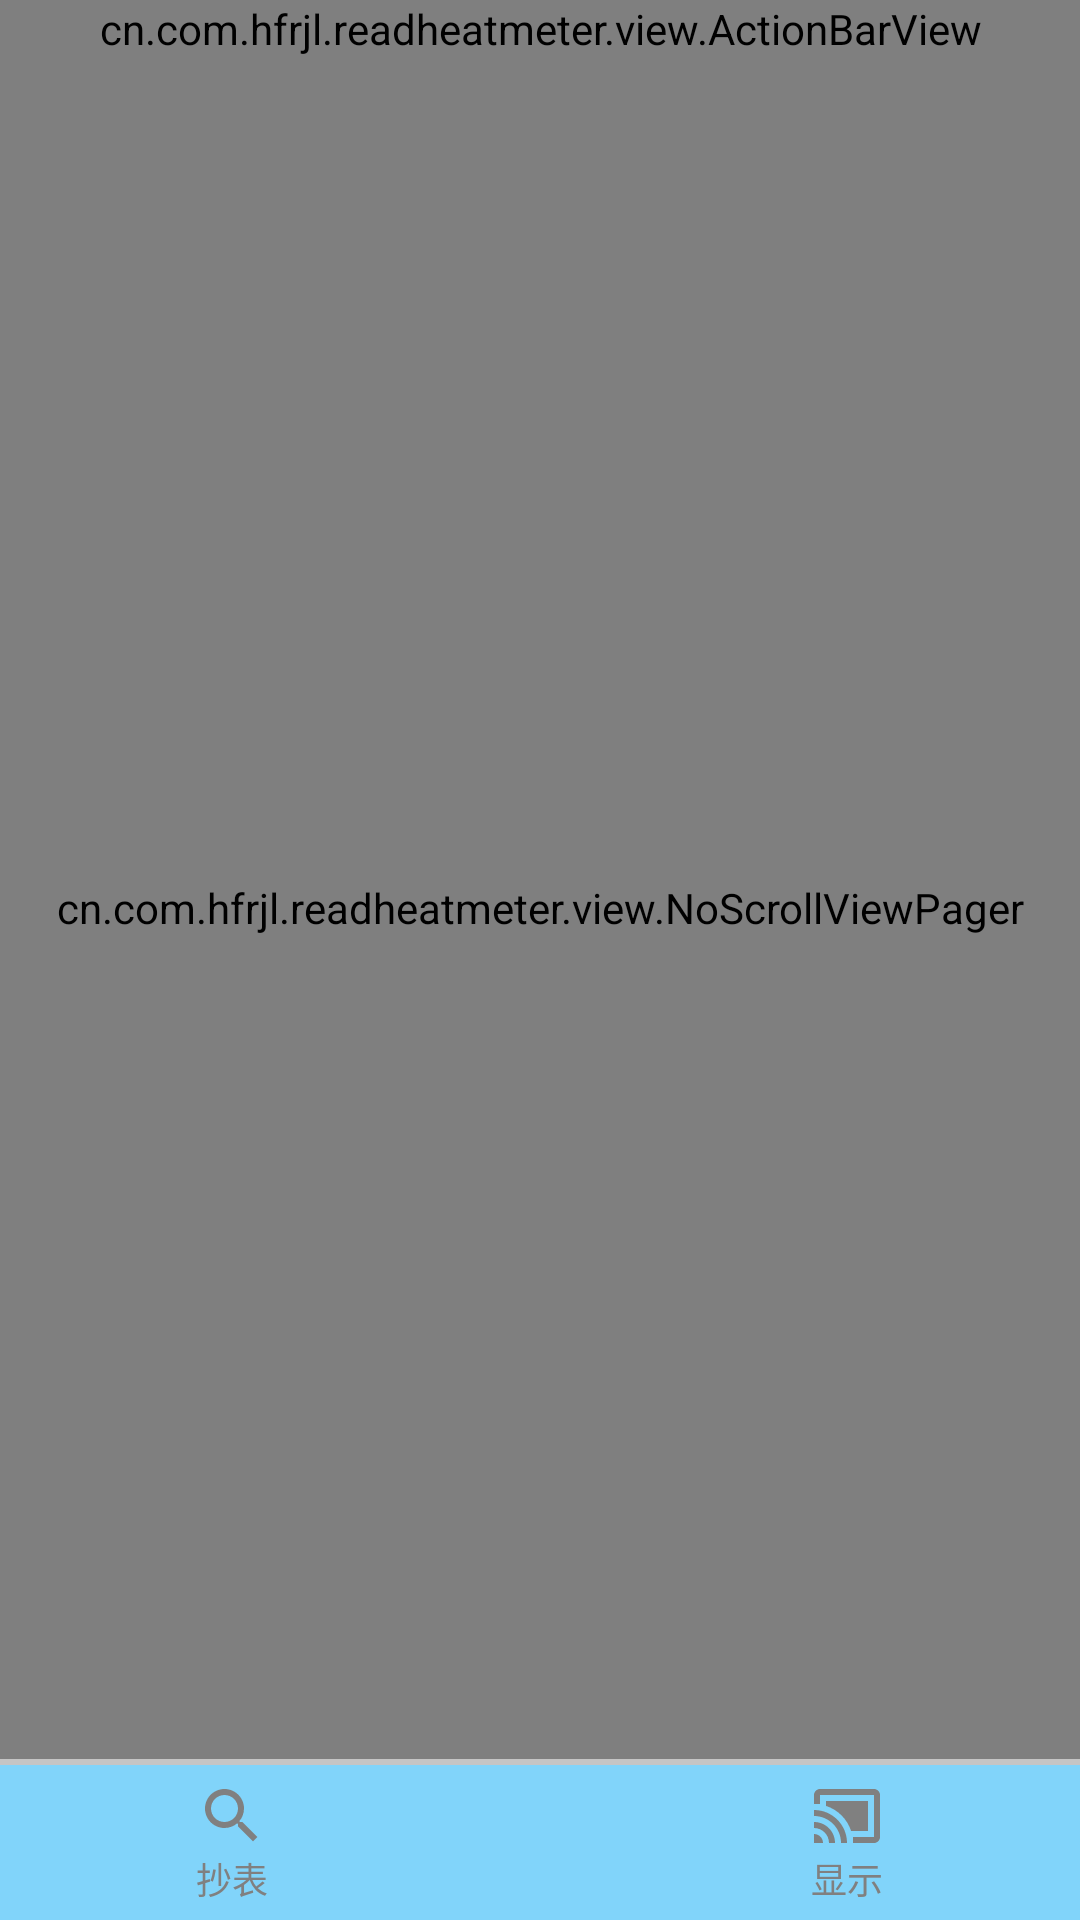

Android layout source for this screen:
<!-- AndroidManifest.xml: application theme Theme.AppCompat.Light.NoActionBar -->
<!-- res/layout/activity_read_meter_by_bluetooth.xml -->
<?xml version="1.0" encoding="UTF-8"?>
<RelativeLayout xmlns:android="http://schemas.android.com/apk/res/android"
    android:layout_width="match_parent"
    android:layout_height="match_parent"
    android:keepScreenOn="true"
    android:orientation="vertical">

    <cn.com.hfrjl.readheatmeter.view.ActionBarView
        android:id="@+id/actionBar_readMeter"
        android:layout_width="match_parent"
        android:layout_height="wrap_content" />

    <cn.com.hfrjl.readheatmeter.view.NoScrollViewPager
        android:id="@+id/viewpager"
        android:layout_width="match_parent"
        android:layout_height="match_parent"
        android:layout_above="@+id/view_divider"
        android:layout_below="@+id/actionBar_readMeter" />

    <View
        android:id="@+id/view_divider"
        android:layout_width="match_parent"
        android:layout_height="@dimen/dp_2"
        android:layout_above="@+id/ll_choose"
        android:background="@color/gray_5" />

    <LinearLayout
        android:id="@+id/ll_choose"
        android:layout_width="match_parent"
        android:layout_height="wrap_content"
        android:layout_alignParentBottom="true"
        android:layout_alignParentStart="true"
        android:background="@color/light_blue_200"
        android:orientation="horizontal">

        <TextView
            android:id="@+id/tv_a"
            android:layout_width="@dimen/dp_0"
            android:layout_height="wrap_content"
            android:layout_margin="@dimen/dp_5"
            android:layout_weight="1"
            android:drawableTop="@drawable/search_selector"
            android:gravity="center"
            android:text="抄表"
            android:textColor="@drawable/color_radiobutton"
            android:textSize="@dimen/sp_12" />

        <ImageView
            android:id="@+id/iv_search_bluetooth_device"
            android:layout_width="@dimen/dp_40"
            android:layout_height="@dimen/dp_40"
            android:layout_gravity="center"
            android:layout_margin="@dimen/dp_5"
            android:contentDescription="@null"
            android:src="@drawable/ic_nav_add_selector" />

        <TextView
            android:id="@+id/tv_b"
            android:layout_width="@dimen/dp_0"
            android:layout_height="wrap_content"
            android:layout_margin="@dimen/dp_5"
            android:layout_weight="1"
            android:drawableTop="@drawable/wireless_selector"
            android:gravity="center"
            android:text="显示"
            android:textColor="@drawable/color_radiobutton"
            android:textSize="@dimen/sp_12" />

    </LinearLayout>
</RelativeLayout>
<!-- resources referenced by this layout -->
<resources>
  <color name="gray_5">#C5C5C5</color>
  <color name="light_blue_200">#81d4fa</color>
  <dimen name="dp_0">0dp</dimen>
  <dimen name="dp_2">2dp</dimen>
  <dimen name="dp_40">40dp</dimen>
  <dimen name="dp_5">5dp</dimen>
  <dimen name="sp_12">12sp</dimen>
  <!-- drawable color_radiobutton (drawable-hdpi) -->
  <?xml version="1.0" encoding="utf-8"?>
  <selector xmlns:android="http://schemas.android.com/apk/res/android">
      <item android:color="#3366FF" android:state_selected="true" />
      
      <item android:color="#808080" android:state_selected="false" />
  </selector>
  <!-- drawable search_selector (drawable-hdpi) -->
  <?xml version="1.0" encoding="UTF-8"?>
  <selector xmlns:android="http://schemas.android.com/apk/res/android">
      <item android:drawable="@drawable/search_select" android:state_enabled="true" android:state_selected="true" />
      <item android:drawable="@drawable/search_normal" />
  </selector>
  <!-- drawable wireless_selector (drawable-hdpi) -->
  <?xml version="1.0" encoding="UTF-8"?>
  <selector xmlns:android="http://schemas.android.com/apk/res/android">
      <item android:drawable="@drawable/wireless_click" android:state_enabled="true" android:state_selected="true" />
      <item android:drawable="@drawable/wireless_normal" />
  </selector>
  <!-- drawable search_select (drawable-hdpi) -->
  <vector xmlns:android="http://schemas.android.com/apk/res/android"
          android:width="24dp"
          android:height="24dp"
          android:viewportHeight="24.0"
          android:viewportWidth="24.0">
      <path
          android:fillColor="#3366FF"
          android:pathData="M15.5,14h-0.79l-0.28,-0.27C15.41,12.59 16,11.11 16,9.5 16,5.91 13.09,3 9.5,3S3,5.91 3,9.5 5.91,16 9.5,16c1.61,0 3.09,-0.59 4.23,-1.57l0.27,0.28v0.79l5,4.99L20.49,19l-4.99,-5zM9.5,14C7.01,14 5,11.99 5,9.5S7.01,5 9.5,5 14,7.01 14,9.5 11.99,14 9.5,14z"/>
  </vector>
  <!-- drawable search_normal (drawable-hdpi) -->
  <vector xmlns:android="http://schemas.android.com/apk/res/android"
          android:width="24dp"
          android:height="24dp"
          android:viewportHeight="24.0"
          android:viewportWidth="24.0">
      <path
          android:fillColor="#808080"
          android:pathData="M15.5,14h-0.79l-0.28,-0.27C15.41,12.59 16,11.11 16,9.5 16,5.91 13.09,3 9.5,3S3,5.91 3,9.5 5.91,16 9.5,16c1.61,0 3.09,-0.59 4.23,-1.57l0.27,0.28v0.79l5,4.99L20.49,19l-4.99,-5zM9.5,14C7.01,14 5,11.99 5,9.5S7.01,5 9.5,5 14,7.01 14,9.5 11.99,14 9.5,14z"/>
  </vector>
  <!-- drawable wireless_click (drawable-hdpi) -->
  <vector xmlns:android="http://schemas.android.com/apk/res/android"
      android:width="24dp"
      android:height="24dp"
      android:viewportHeight="24.0"
      android:viewportWidth="24.0">
      <path
          android:fillColor="#3366FF"
          android:pathData="M1,18v3h3c0,-1.66 -1.34,-3 -3,-3zM1,14v2c2.76,0 5,2.24 5,5h2c0,-3.87 -3.13,-7 -7,-7zM19,7L5,7v1.63c3.96,1.28 7.09,4.41 8.37,8.37L19,17L19,7zM1,10v2c4.97,0 9,4.03 9,9h2c0,-6.08 -4.93,-11 -11,-11zM21,3L3,3c-1.1,0 -2,0.9 -2,2v3h2L3,5h18v14h-7v2h7c1.1,0 2,-0.9 2,-2L23,5c0,-1.1 -0.9,-2 -2,-2z" />
  </vector>
  <!-- drawable wireless_normal (drawable-hdpi) -->
  <vector xmlns:android="http://schemas.android.com/apk/res/android"
      android:width="24dp"
      android:height="24dp"
      android:viewportHeight="24.0"
      android:viewportWidth="24.0">
      <path
          android:fillColor="#808080"
          android:pathData="M1,18v3h3c0,-1.66 -1.34,-3 -3,-3zM1,14v2c2.76,0 5,2.24 5,5h2c0,-3.87 -3.13,-7 -7,-7zM19,7L5,7v1.63c3.96,1.28 7.09,4.41 8.37,8.37L19,17L19,7zM1,10v2c4.97,0 9,4.03 9,9h2c0,-6.08 -4.93,-11 -11,-11zM21,3L3,3c-1.1,0 -2,0.9 -2,2v3h2L3,5h18v14h-7v2h7c1.1,0 2,-0.9 2,-2L23,5c0,-1.1 -0.9,-2 -2,-2z" />
  </vector>
</resources>
